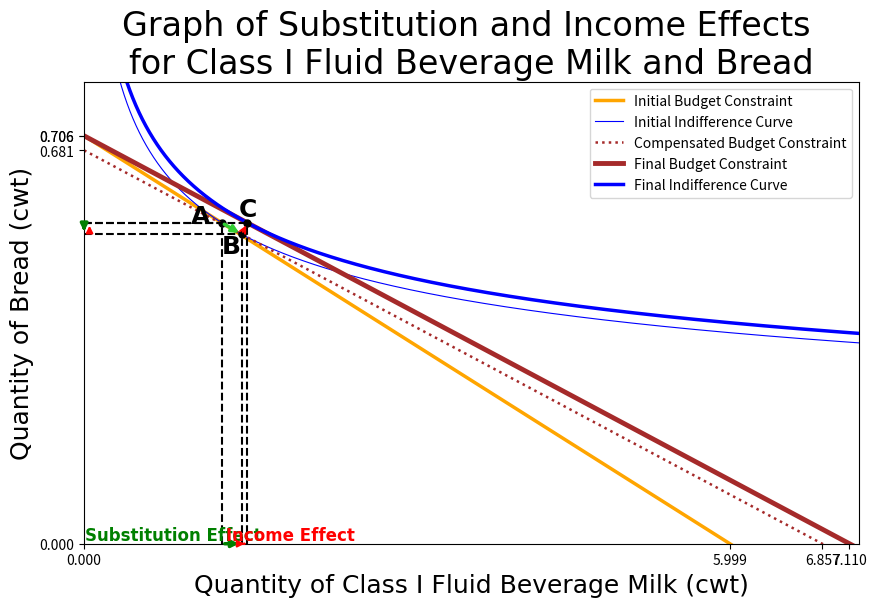

Write Python code to recreate this figure.
import matplotlib.pyplot as plt
import numpy as np
import matplotlib.axes as ax
import matplotlib.colors as mcolors



# Marker for intersection points
def labelhorizontal_plot(x1,x2,y):
    a1 = [x1,x2]
    a2 = [y,y]
    plt.plot(a1,a2,'--',color='black',linewidth=1.5)
def labelvertical_plot(x,y1,y2):
    a1 = [x,x]
    a2 = [y1,y2]
    plt.plot(a1,a2,'--',color='black',linewidth=1.5)

arrow_x = 0  # X-coordinate where the arrow will point
arrow_y = (-np.pi/2)  # Y-coordinate corresponding to the line at that x
def arrowS(arrow_xa,arrow_ya,arrow_xb,arrow_yb):
    plt.annotate(
        '',  # No text for the annotation
        xy=(arrow_xb, arrow_yb),  # Arrow's tip location
        xytext=(arrow_xa, arrow_ya),  # Start point of the arrow
        arrowprops=dict(
            arrowstyle='->',  # Arrow style
            color='limegreen',       # Arrow color
            lw=2.5,               # Arrow line width
        )
    )
def arrowD(arrow_xa,arrow_ya,arrow_xb,arrow_yb):
    plt.annotate(
        '',  # No text for the annotation
        xy=(arrow_xb, arrow_yb),  # Arrow's tip location
        xytext=(arrow_xa, arrow_ya),  # Start point of the arrow
        arrowprops=dict(
            arrowstyle='-|>',  # Arrow style
            color='green',       # Arrow color
            lw=2.5,               # Arrow line width
        )
    )

def arrowI(arrow_xa,arrow_ya,arrow_xb,arrow_yb):
    plt.annotate(
        '',  # No text for the annotation
        xy=(arrow_xb, arrow_yb),  # Arrow's tip location
        xytext=(arrow_xa, arrow_ya),  # Start point of the arrow
        arrowprops=dict(
            arrowstyle='->',  # Arrow style
            color='red',       # Arrow color
            lw=1.5,               # Arrow line width
        )
    )
def arrowE(arrow_xa,arrow_ya,arrow_xb,arrow_yb):
    plt.annotate(
        '',  # No text for the annotation
        xy=(arrow_xb, arrow_yb),  # Arrow's tip location
        xytext=(arrow_xa, arrow_ya),  # Start point of the arrow
        arrowprops=dict(
            arrowstyle='-|>',  # Arrow style
            color='red',       # Arrow color
            lw=1.5,               # Arrow line width
        )
    )

 
# Functions of Graphs
def Yintercept(x,p1,p2,income):
    y = (income - p1 * x) / p2
    return y
def Xintercept(y,p1,p2,income):
    x = (income - p2 * y) / p1
    return x
def budget_line(p1, p2, income, x_max):
    x = np.linspace(0, x_max, 100)
    y = (income - p1 * x) / p2
    return x, y
def indifference_curve(a,b,u, x_max):
    x = np.linspace(0.1, x_max, 50000)  # Avoid division by zero
    y = (u / (x**a))**(1/b)
    return x, y
def income(x0,y0,px,py):
    return x0*px +y0*py
def alpha(x0,y0,px,py):
    return (x0*px)/(y0*py)
def B(alpha):
    return 1/(1+alpha)
def A(b,alpha):
    return alpha*b
def Utility(x0,y0,a,b):
    return ((x0)**a)*((y0)**b)


# Defining Variables
x0 = 1.28
y0 = 0.5556
px = 19.2
py = 163.08


#######################################
alpha0 = alpha(x0,y0,px,py)
b0 = B(alpha0)
a0 = A(b0,alpha0)
Income = income(x0,y0,px,py)
#######################################


# Figures
plt.figure(figsize=(10, 6))
xextraticks = []
yextraticks = []

# Linear Intercepts
xextraticks.append(Xintercept(0,px,py,Income))
yextraticks.append(Yintercept(0,px,py,Income))

#Actual Budget Line
x,y = budget_line(px,py,Income,60)
plt.plot(x,y, label="Initial Budget Constraint", color="orange",linestyle="-",linewidth=2.5)

#Actual Indifference_curve
x, y = indifference_curve(a0,b0,Utility(x0,y0,a0,b0), 150)
plt.plot(x, y, label="Initial Indifference Curve", color="blue", linestyle="-", linewidth=0.8)

#Intersection point of actual budget line and Actual indifference curve 
#x0,y0 = intersection(income,Ucal(income,px,py),px,py)
plt.plot(x0,y0,marker='o',color="black",markersize=5)
labelhorizontal_plot(0,x0,y0)
labelvertical_plot(x0,0,y0)


#xextraticks.append(x0)
#yextraticks.append(y0)
######################################################################################################################################################################
px1 = 16.2
py1 = 163.08
x1 = x0*((px/px1)**(b0/(a0+b0))) 
y1 = y0*((px/px1)**(-a0/(a0+b0)))
compensatedIncome = income(x1,y1,px1,py1)

#Compensated Budget Line
x,y = budget_line(px1,py1,compensatedIncome,60)
plt.plot(x,y, label="Compensated Budget Constraint", color="brown",linestyle=":",linewidth=1.8)

#Compensated Indifference_curve
#x, y = indifference_curve(a0,b0,Utility(x0,y0,a0,b0), 150)
#plt.plot(x, y, label="Indifference Curve 2023", color="blue", linestyle="-", linewidth=0.8)

#Intersection point of actual budget line and Actual indifference curve 
#x0,y0 = intersection(income,Ucal(income,px,py),px,py)
plt.plot(x1,y1,marker='o',color="black",markersize=5)
labelhorizontal_plot(0,x1,y1)
labelvertical_plot(x1,0,y1)
#xextraticks.append(x1)
#yextraticks.append(y1)

# Linear Intercepts
xextraticks.append(Xintercept(0,px1,py1,compensatedIncome))
yextraticks.append(Yintercept(0,px1,py1,compensatedIncome))

#Arrow of Substitution effect
arrowS(x0,y0,x1,y1)
arrowD(0,y0,0,y1)
arrowD(x0,0,x1,0)
plt.text(x0-0.45,0,"Substitution Effect",color='green',fontname='Times New Roman',fontsize=12,weight='bold',horizontalalignment='center',verticalalignment='bottom')
######################################################################################################################################################################
# Income Effect
px2 = 16.2
py2 = 163.08
x2 = a0*Income/px2
y2 = b0*Income/py2

# Linear Intercepts
xextraticks.append(Xintercept(0,px2,py2,Income))
yextraticks.append(Yintercept(0,px2,py2,Income))

#Final Budget Line
x,y = budget_line(px2,py2,Income,60)
plt.plot(x,y, label="Final Budget Constraint", color="Brown",linestyle="-",linewidth=3.5)

#Final Indifference_curve
x, y = indifference_curve(a0,b0,Utility(x2,y2,a0,b0), 150)
plt.plot(x, y, label="Final Indifference Curve", color="blue", linestyle="-",linewidth=2.5)

#Intersection point of compensated budget line and Actual indifference curve 
#x0,y0 = intersection(income,Ucal(income,px2,py2),px2,py2)
plt.plot(x2,y2,marker='o',color="black",markersize=5)
labelhorizontal_plot(0,x2,y2)
labelvertical_plot(x2,0,y2)
#xextraticks.append(x2)
#yextraticks.append(y2)

#Arrow of Income effect
arrowI(x1,y1,x2,y2)
arrowE(0.05,y1,0.05,y2)
arrowE(x1,0,x2,0)
plt.text(x2+0.4,0,"Income Effect",color='red',fontname='Times New Roman',fontsize=12,weight='bold',horizontalalignment='center',verticalalignment='bottom')
######################################################################################################################################################################
#Ticks at both axes
xticks = list(range(0,2,5)) + xextraticks
yticks = list(range(0,8,5)) + yextraticks
plt.xticks(xticks,fontsize=10)
plt.yticks(yticks,fontsize=10)

#Label Points
plt.text(x0-0.200,y0-0.01,"A",color='Black',fontname='Times New Roman',fontsize=18,weight='bold',horizontalalignment='center',verticalalignment='bottom')
plt.text(x1-0.10,y1-0.0420,"B",color='Black',fontname='Times New Roman',fontsize=18,weight='bold',horizontalalignment='center',verticalalignment='bottom')
plt.text(x2+0.003,y2+0.003,"C",color='Black',fontname='Times New Roman',fontsize=18,weight='bold',horizontalalignment='center',verticalalignment='bottom')
# Setting of graphs
plt.xlabel("Quantity of Class I Fluid Beverage Milk (cwt)",fontname='Times New Roman',fontsize=18)
plt.ylabel("Quantity of Bread (cwt)",fontname='Times New Roman',fontsize=18)
plt.title("Graph of Substitution and Income Effects \nfor Class I Fluid Beverage Milk and Bread",fontname='Times New Roman',fontsize=24)

plt.legend()
plt.grid(False)
plt.xlim(0, 7.2)
plt.ylim(0, 0.8)
plt.show()